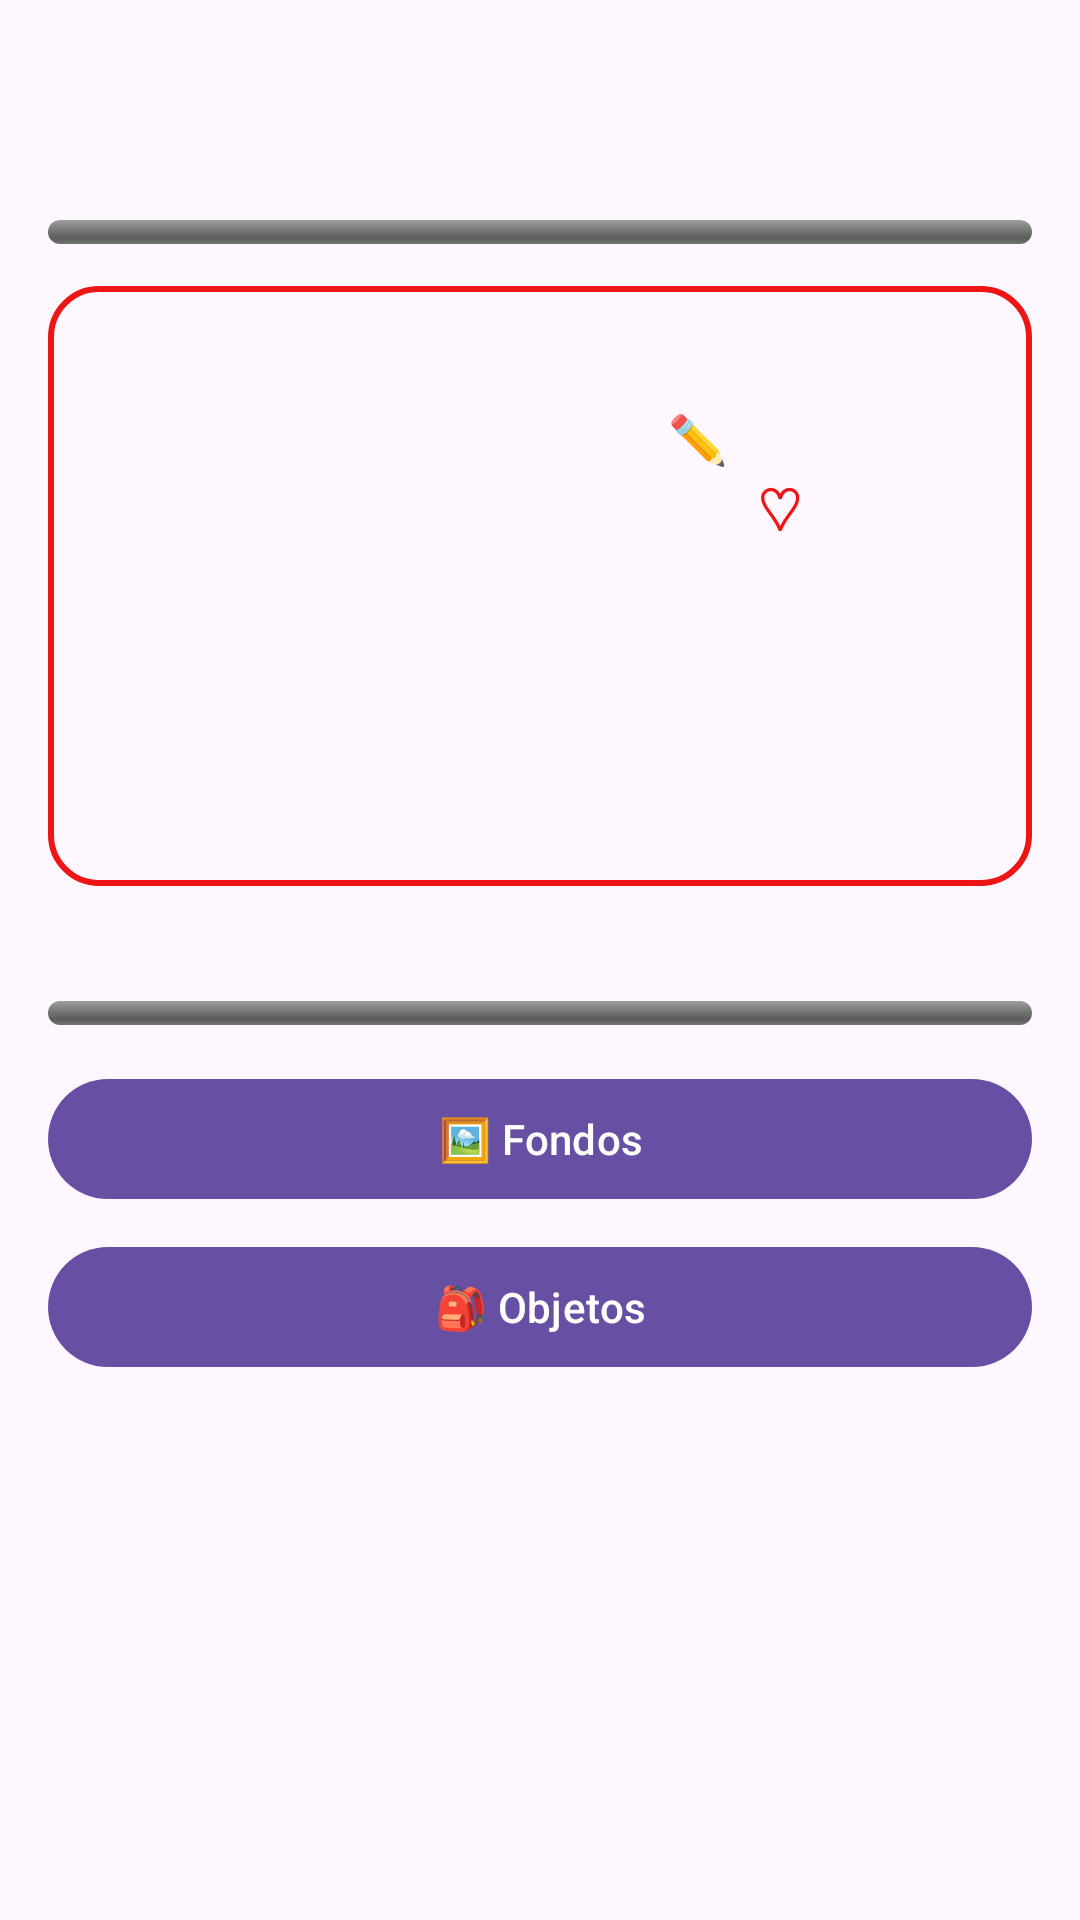

The Android layout XML behind this screen, and the referenced resources:
<!-- AndroidManifest.xml: application theme Theme.PokeGotchi -->
<!-- res/layout/dialog_trainer_card.xml -->
<?xml version="1.0" encoding="utf-8"?>
<ScrollView xmlns:android="http://schemas.android.com/apk/res/android"
    android:layout_width="match_parent"
    android:layout_height="wrap_content">
    <LinearLayout
        android:id="@+id/card_content_root"
        android:layout_width="match_parent"
        android:layout_height="wrap_content"
        android:orientation="vertical"
        android:padding="16dp">

        <TextView
            android:id="@+id/card_name"
            android:layout_width="match_parent"
            android:layout_height="wrap_content"
            android:gravity="center"
            android:textSize="20sp"
            android:textStyle="bold" />

        
        <TextView
            android:id="@+id/card_level"
            android:layout_width="match_parent"
            android:layout_height="wrap_content"
            android:layout_marginTop="6dp"
            android:textSize="15sp"
            android:textStyle="bold" />
        <ProgressBar
            android:id="@+id/card_level_bar"
            style="@android:style/Widget.ProgressBar.Horizontal"
            android:layout_width="match_parent"
            android:layout_height="8dp"
            android:layout_marginTop="4dp"
            android:max="1000" />

        <FrameLayout
            android:layout_width="match_parent"
            android:layout_height="200dp"
            android:layout_marginTop="14dp">
            
            <ImageView
                android:id="@+id/card_stage_bg"
                android:layout_width="match_parent"
                android:layout_height="match_parent"
                android:scaleType="centerCrop"
                android:contentDescription="@null" />
            <View
                android:layout_width="match_parent"
                android:layout_height="match_parent"
                android:background="@drawable/border_trainer_card" />

            <LinearLayout
                android:layout_width="wrap_content"
                android:layout_height="wrap_content"
                android:layout_gravity="center_horizontal|bottom"
                android:layout_marginBottom="10dp"
                android:orientation="horizontal"
                android:gravity="bottom">

                
                <FrameLayout
                    android:layout_width="wrap_content"
                    android:layout_height="wrap_content">
                    <ImageView
                        android:id="@+id/card_trainer_portrait"
                        android:layout_width="150dp"
                        android:layout_height="150dp"
                        android:scaleType="fitCenter"
                        android:contentDescription="@null" />
                    <TextView
                        android:id="@+id/card_pencil_icon"
                        android:layout_width="wrap_content"
                        android:layout_height="wrap_content"
                        android:layout_gravity="top|end"
                        android:text="✏️"
                        android:textSize="16sp" />
                </FrameLayout>

                
                <FrameLayout
                    android:layout_width="wrap_content"
                    android:layout_height="wrap_content"
                    android:layout_marginStart="10dp">
                    <ImageView
                        android:id="@+id/card_favorite_pokemon"
                        android:layout_width="wrap_content"
                        android:layout_height="130dp"
                        android:adjustViewBounds="true"
                        android:scaleType="fitCenter"
                        android:contentDescription="@null" />
                    <TextView
                        android:id="@+id/card_favorite_hint"
                        android:layout_width="wrap_content"
                        android:layout_height="wrap_content"
                        android:layout_gravity="top|end"
                        android:text="♡"
                        android:textSize="20sp"
                        android:textColor="#EE1515" />
                </FrameLayout>
            </LinearLayout>
        </FrameLayout>

        
        <TextView
            android:id="@+id/card_dex_count"
            android:layout_width="match_parent"
            android:layout_height="wrap_content"
            android:layout_marginTop="14dp"
            android:textSize="15sp"
            android:textStyle="bold" />
        <ProgressBar
            android:id="@+id/card_dex_bar"
            style="@android:style/Widget.ProgressBar.Horizontal"
            android:layout_width="match_parent"
            android:layout_height="8dp"
            android:layout_marginTop="4dp"
            android:max="1000" />

        
        <Button
            android:id="@+id/card_bg_shortcut"
            android:layout_width="match_parent"
            android:layout_height="wrap_content"
            android:layout_marginTop="14dp"
            android:text="🖼️ Fondos" />

        
        <Button
            android:id="@+id/card_items_shortcut"
            android:layout_width="match_parent"
            android:layout_height="wrap_content"
            android:layout_marginTop="8dp"
            android:text="🎒 Objetos" />
    </LinearLayout>
</ScrollView>
<!-- resources referenced by this layout -->
<resources>
  <!-- drawable border_trainer_card (drawable) -->
  <?xml version="1.0" encoding="utf-8"?>
  <shape xmlns:android="http://schemas.android.com/apk/res/android"
      android:shape="rectangle">
      <corners android:radius="16dp" />
      <stroke android:width="2dp" android:color="#EE1515" />
  </shape>
  <style name="Theme.PokeGotchi" parent="Base.Theme.PokeGotchi" />
  <style name="Base.Theme.PokeGotchi" parent="Theme.Material3.DayNight.NoActionBar">
          
          
      </style>
</resources>
